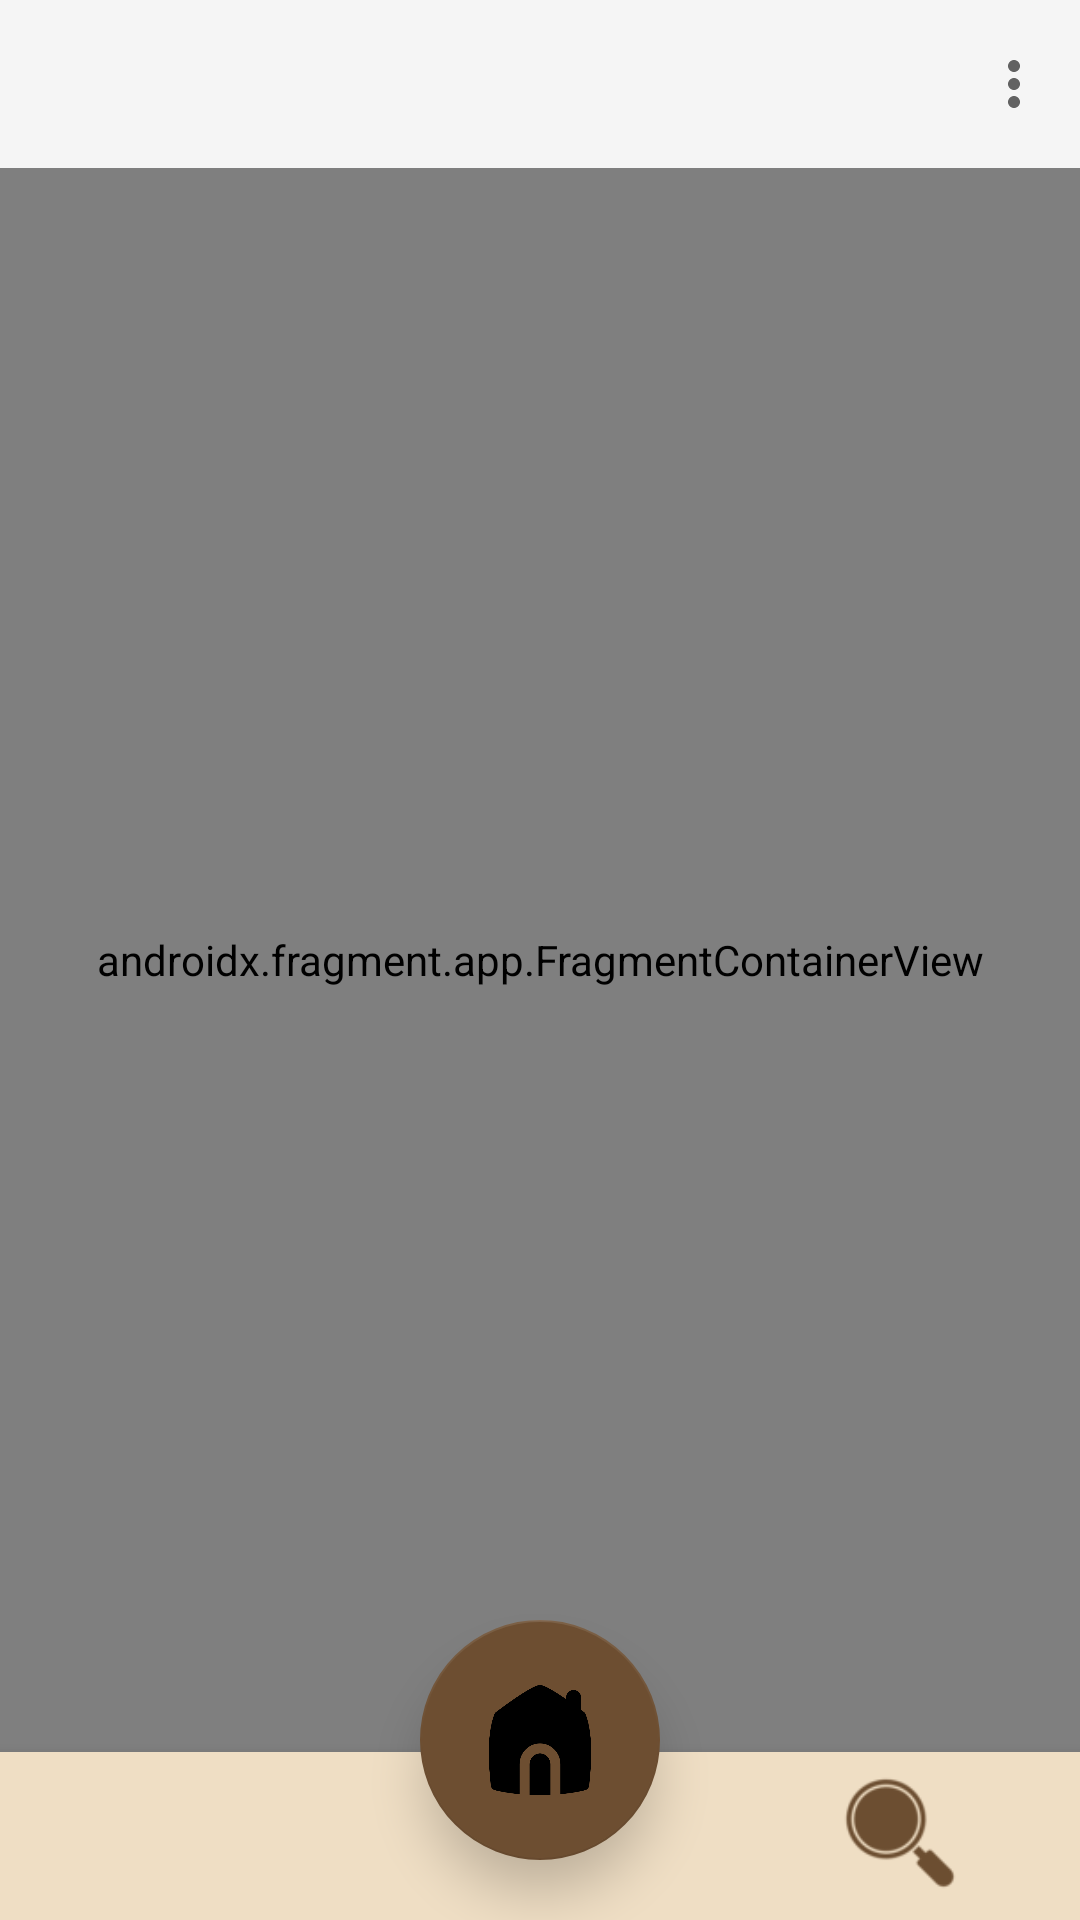

This screen was rendered from an Android layout file. Write that file and the resources it references.
<!-- AndroidManifest.xml: application theme Theme.RecipeApp -->
<!-- res/layout/home_activity.xml -->
<?xml version="1.0" encoding="utf-8"?>
<androidx.constraintlayout.widget.ConstraintLayout xmlns:android="http://schemas.android.com/apk/res/android"
    xmlns:app="http://schemas.android.com/apk/res-auto"
    xmlns:tools="http://schemas.android.com/tools"
    android:layout_width="match_parent"
    android:layout_height="match_parent"
    tools:context=".home.HomeActivity">

    <include
        android:id="@+id/tool_bar"
        layout="@layout/tool_bar"
        android:layout_width="0dp"
        android:layout_height="wrap_content"
        app:layout_constraintTop_toTopOf="parent"
        app:layout_constraintEnd_toEndOf="parent"
        app:layout_constraintStart_toStartOf="parent" />

    <androidx.fragment.app.FragmentContainerView
        android:id="@+id/fragment_host"
        android:name="androidx.navigation.fragment.NavHostFragment"
        android:layout_width="0dp"
        android:layout_height="0dp"
        app:layout_constraintTop_toBottomOf="@id/tool_bar"
        app:layout_constraintBottom_toTopOf="@id/bottomNavigationView"
        app:layout_constraintStart_toStartOf="parent"
        app:layout_constraintEnd_toEndOf="parent"
        app:defaultNavHost="true"
        app:navGraph="@navigation/home_nav_graph" />

    <com.google.android.material.bottomnavigation.BottomNavigationView
        android:id="@+id/bottomNavigationView"
        style="@style/CustomToolbar"
        android:layout_width="0dp"
        android:layout_height="wrap_content"
        android:backgroundTint="@color/white"
        app:itemIconSize="38dp"
        app:itemIconTint="@color/defaultLightColor"
        app:menu="@menu/app_bar"
        app:layout_constraintBottom_toBottomOf="parent"
        app:layout_constraintStart_toStartOf="parent"
        app:layout_constraintEnd_toEndOf="parent" />

    <com.google.android.material.floatingactionbutton.FloatingActionButton
        android:id="@+id/fab"
        style="@style/CustomToolbar"
        android:layout_width="wrap_content"
        android:layout_height="wrap_content"
        android:layout_marginBottom="20dp"
        android:contentDescription="@string/home_item"
        android:src="@drawable/home_icon"
        android:tint="@color/black"
        app:backgroundTint="#6D4E31"
        app:elevation="10dp"
        app:fabCustomSize="80dp"
        app:layout_constraintBottom_toBottomOf="parent"
        app:layout_constraintEnd_toEndOf="parent"
        app:layout_constraintStart_toStartOf="parent"
        app:maxImageSize="40dp" />

</androidx.constraintlayout.widget.ConstraintLayout>
<!-- res/layout/tool_bar.xml (included above) -->
<?xml version="1.0" encoding="utf-8"?>
<androidx.appcompat.widget.Toolbar xmlns:android="http://schemas.android.com/apk/res/android"
    android:layout_width="match_parent"
    android:theme="@style/Theme.AppCompat.DayNight.NoActionBar"
    android:layout_height="?attr/actionBarSize"
    xmlns:app="http://schemas.android.com/apk/res-auto"
    android:background="?attr/colorPrimary"
    app:menu="@menu/options_menu">

</androidx.appcompat.widget.Toolbar>
<!-- resources referenced by this layout -->
<resources>
  <color name="black">#FF000000</color>
  <color name="defaultLightColor">#6C4E31</color>
  <color name="white">#FFFFFFFF</color>
  <!-- drawable home_icon: png bitmap (drawable, 10240 bytes) -->
  <string name="home_item">Home item</string>
  <style name="CustomToolbar" parent="Widget.AppCompat.Toolbar">
          <item name="android:background">#EFDEC4</item> 
           
  
      </style>
  <style name="Theme.RecipeApp" parent="Base.Theme.RecipeApp">
          <item name="android:textColor">@color/defaultLightColor</item>
          <item name="android:statusBarColor">@color/defaultLightColor</item>
          <item name="colorPrimary">@color/defaultLightColor</item>
          <item name="colorOnPrimary">@color/white</item>
          <item name="colorSurface">@color/white</item>
          <item name="colorOnSurface">@color/black</item>
          <item name="toolbarStyle">@color/defaultLightColor</item>
      </style>
  <style name="Base.Theme.RecipeApp" parent="Theme.MaterialComponents.Light.NoActionBar">
          
          
      </style>
</resources>
